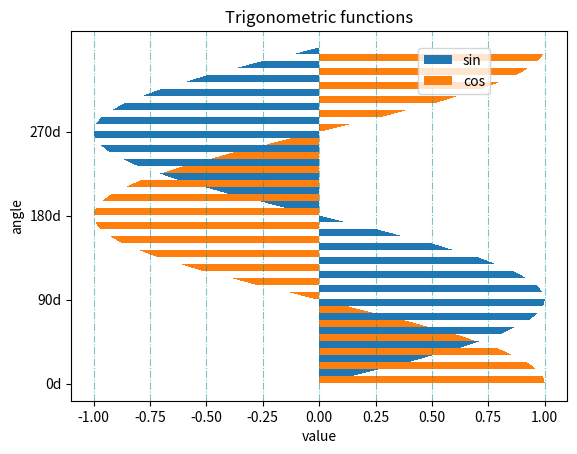

Source code (Python):
import matplotlib.pyplot as plt
import numpy as np

class Trigonal:
    def __init__(self, min, max, step = 30):
        self.min = min
        self.max = max
        self.step = step

    def make_sincos(self):
        self.sx = np.arange(self.min, self.max, self.step)
        self.cx = self.sx + self.step/2
        self.sin_y = np.sin(np.radians(self.sx))
        self.cos_y = np.cos(np.radians(self.cx))

    def init_plot(self):
        plt.title("Trigonometric functions")
        plt.xlabel("value")
        plt.ylabel("angle")
        plt.grid(True, axis='x', color='darkcyan', alpha=0.5, linestyle='-.')

    def sincos_plot(self):
        self.make_sincos()
        plt.barh(self.sx, self.sin_y, label='sin', height=self.step/2)
        plt.barh(self.cx, self.cos_y, label='cos', height=self.step/2)
        plt.legend(loc=(0.7, 0.83))
        plt.yticks([0, 90, 180, 270], ['0d', '90d', '180d', '270d'])

def main():
    tri = Trigonal(0, 360, 1)
    tri.init_plot()
    tri.sincos_plot()
    plt.show()

if __name__ == '__main__':
    main()
